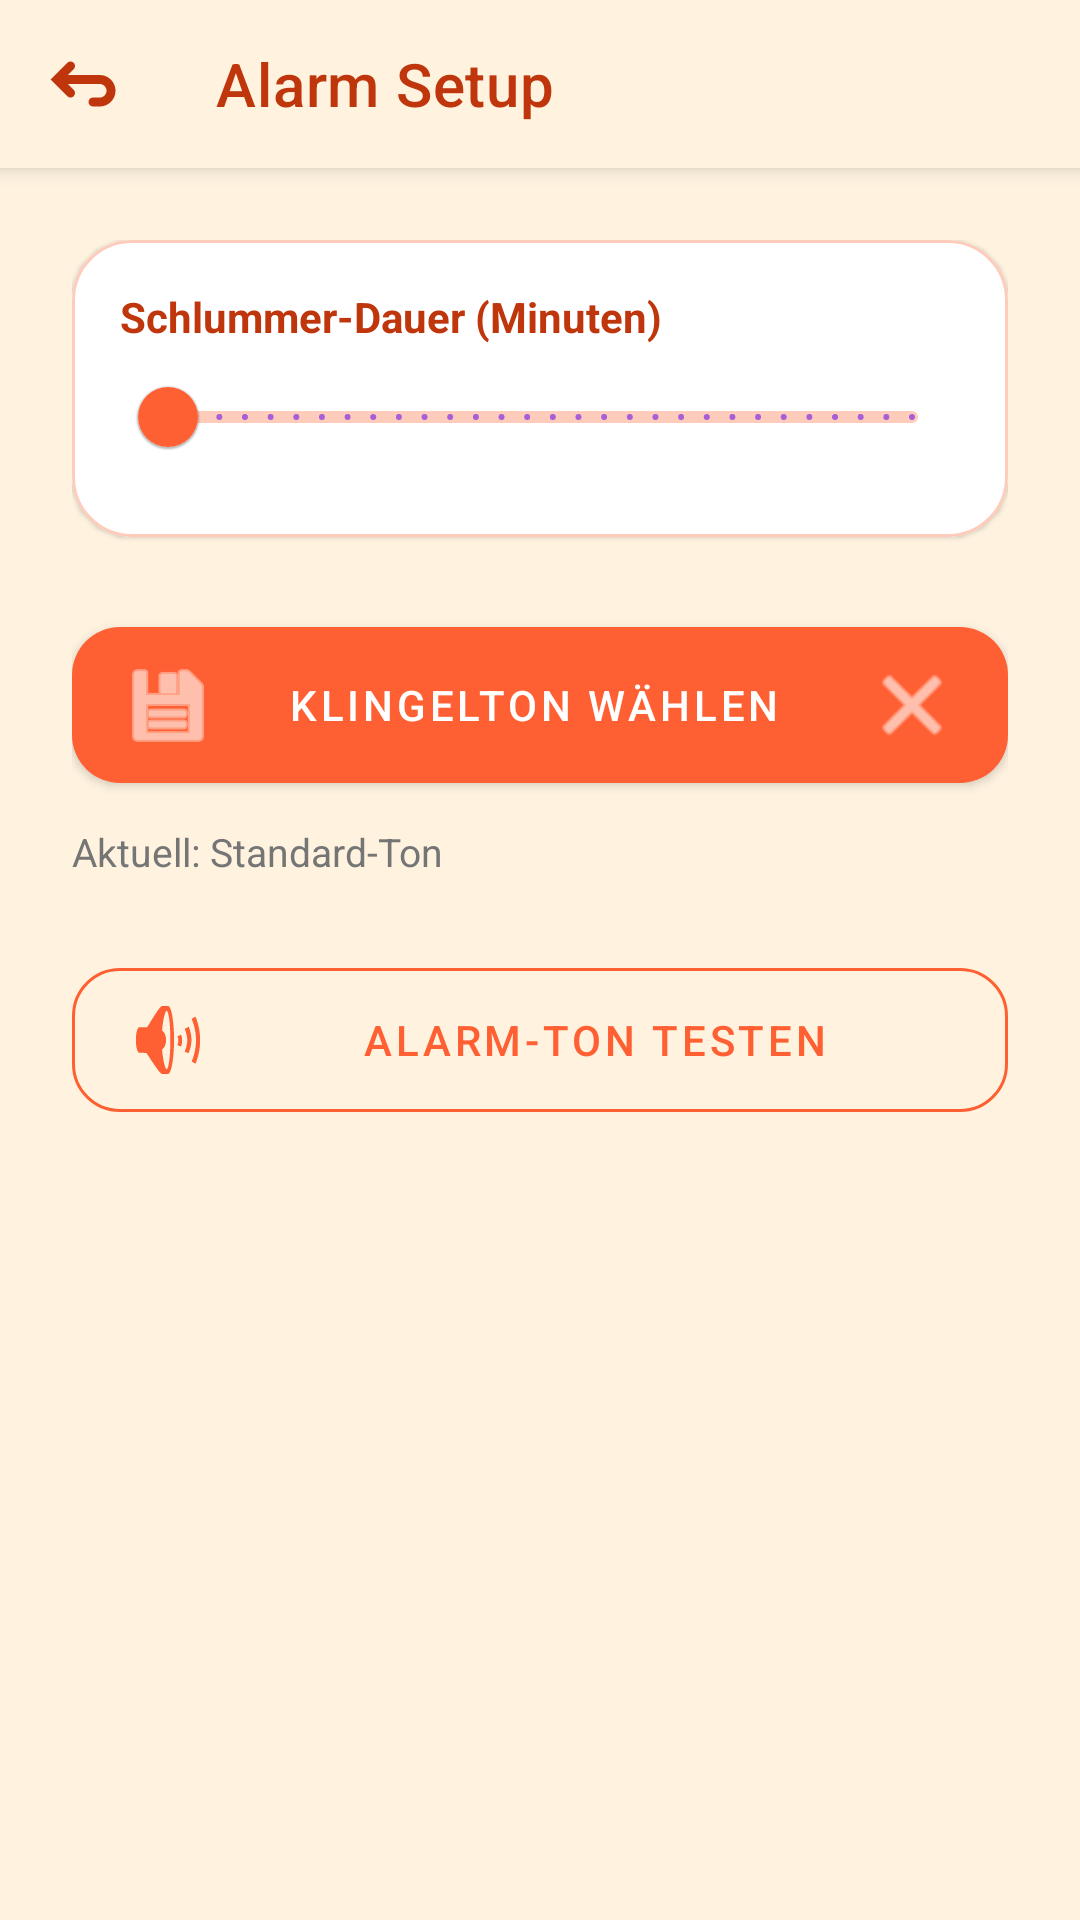

Here is an Android app screen rendered from its layout file. Give the layout XML and the strings, colors and styles it references.
<!-- AndroidManifest.xml: application theme Theme.MaterialComponents.Light.NoActionBar -->
<!-- res/layout/activity_alarm_setup.xml -->
<?xml version="1.0" encoding="utf-8"?>
<LinearLayout xmlns:android="http://schemas.android.com/apk/res/android"
    xmlns:app="http://schemas.android.com/apk/res-auto"
    android:layout_width="match_parent"
    android:layout_height="match_parent"
    android:orientation="vertical"
    android:background="#FFF3E0">

    <androidx.appcompat.widget.Toolbar
        android:id="@+id/toolbar_alarm_setup"
        android:layout_width="match_parent"
        android:layout_height="?attr/actionBarSize"
        android:background="#FFF3E0"
        android:elevation="4dp"
        app:navigationIcon="@drawable/ic_back_custom"
        app:title="Alarm Setup"
        app:titleTextColor="#BF360C" />

    <LinearLayout
        android:layout_width="match_parent"
        android:layout_height="wrap_content"
        android:orientation="vertical"
        android:padding="24dp">

        <com.google.android.material.card.MaterialCardView
            android:layout_width="match_parent"
            android:layout_height="wrap_content"
            app:cardCornerRadius="20dp"
            app:cardElevation="1dp"
            app:strokeColor="#FFCCBC"
            app:strokeWidth="1dp">

            <LinearLayout
                android:layout_width="match_parent"
                android:layout_height="wrap_content"
                android:orientation="vertical"
                android:padding="16dp">

                <TextView
                    android:layout_width="wrap_content"
                    android:layout_height="wrap_content"
                    android:text="Schlummer-Dauer (Minuten)"
                    android:textColor="#BF360C"
                    android:textStyle="bold" />

                <com.google.android.material.slider.Slider
                    android:id="@+id/slider_snooze"
                    android:layout_width="match_parent"
                    android:layout_height="wrap_content"
                    android:valueFrom="1"
                    android:valueTo="30"
                    android:stepSize="1"
                    app:thumbColor="#FF6033"
                    app:trackColorActive="#FF6033"
                    app:trackColorInactive="#FFCCBC" />
            </LinearLayout>
        </com.google.android.material.card.MaterialCardView>

        <androidx.constraintlayout.widget.ConstraintLayout
            android:layout_width="match_parent"
            android:layout_height="wrap_content"
            android:layout_marginTop="24dp">
            <ImageButton
                android:id="@+id/btn_reset_audio"
                android:layout_width="48dp"
                android:layout_height="48dp"
                android:layout_marginEnd="8dp"
                android:background="?attr/selectableItemBackgroundBorderless"
                android:src="@android:drawable/ic_menu_close_clear_cancel"
                android:elevation="10dp"
                app:layout_constraintBottom_toBottomOf="@+id/btn_select_mp3"
                app:layout_constraintEnd_toEndOf="@+id/btn_select_mp3"
                app:layout_constraintTop_toTopOf="@+id/btn_select_mp3"
                app:tint="#FFFFFF" />

            <com.google.android.material.button.MaterialButton
                android:id="@+id/btn_select_mp3"
                android:layout_width="0dp"
                android:layout_height="64dp"
                android:text="Klingelton wählen"
                android:textColor="@color/white"
                android:paddingEnd="64dp"
                app:backgroundTint="#FF6033"
                app:cornerRadius="16dp"
                app:icon="@android:drawable/ic_menu_save"
                app:iconPadding="12dp"
                app:layout_constraintEnd_toEndOf="parent"
                app:layout_constraintStart_toStartOf="parent"
                app:layout_constraintTop_toTopOf="parent" />


            <TextView
                android:id="@+id/tv_current_filename"
                android:layout_width="wrap_content"
                android:layout_height="wrap_content"
                android:layout_marginTop="8dp"
                android:text="Aktuell: Standard-Ton"
                android:textColor="#757575"
                android:textSize="13sp"
                app:layout_constraintStart_toStartOf="parent"
                app:layout_constraintTop_toBottomOf="@+id/btn_select_mp3" />

        </androidx.constraintlayout.widget.ConstraintLayout>



        <com.google.android.material.button.MaterialButton
            android:id="@+id/btn_test_audio"
            style="@style/Widget.MaterialComponents.Button.OutlinedButton"
            android:layout_width="match_parent"
            android:layout_height="60dp"
            android:layout_marginTop="24dp"
            android:text="Alarm-Ton testen"
            android:textColor="#FF6033"
            app:strokeColor="#FF6033"
            app:cornerRadius="16dp"
            app:icon="@android:drawable/ic_lock_silent_mode_off"
            app:iconTint="#FF6033" />

    </LinearLayout>
</LinearLayout>
<!-- resources referenced by this layout -->
<resources>
  <color name="white">#FFFFFFFF</color>
  <!-- drawable ic_back_custom (drawable) -->
  <vector xmlns:android="http://schemas.android.com/apk/res/android" android:height="24dp" android:viewportHeight="16" android:viewportWidth="16" android:width="24dp">
        
      <path android:fillColor="#BF360C" android:fillType="evenOdd" android:pathData="M4.297,3.293L0.59,7L4.297,10.707C4.688,11.098 5.321,11.098 5.711,10.707C6.102,10.317 6.102,9.683 5.711,9.293L4.418,8L11.504,8C12.333,8 13.004,8.672 13.004,9.5C13.004,10.328 12.333,11 11.504,11L10.004,11C9.452,11 9.004,11.448 9.004,12C9.004,12.552 9.452,13 10.004,13L11.504,13C13.437,13 15.004,11.433 15.004,9.5C15.004,7.567 13.437,6 11.504,6L4.418,6L5.711,4.707C6.102,4.317 6.102,3.683 5.711,3.293C5.321,2.902 4.688,2.902 4.297,3.293Z"/>
      
  </vector>
</resources>
